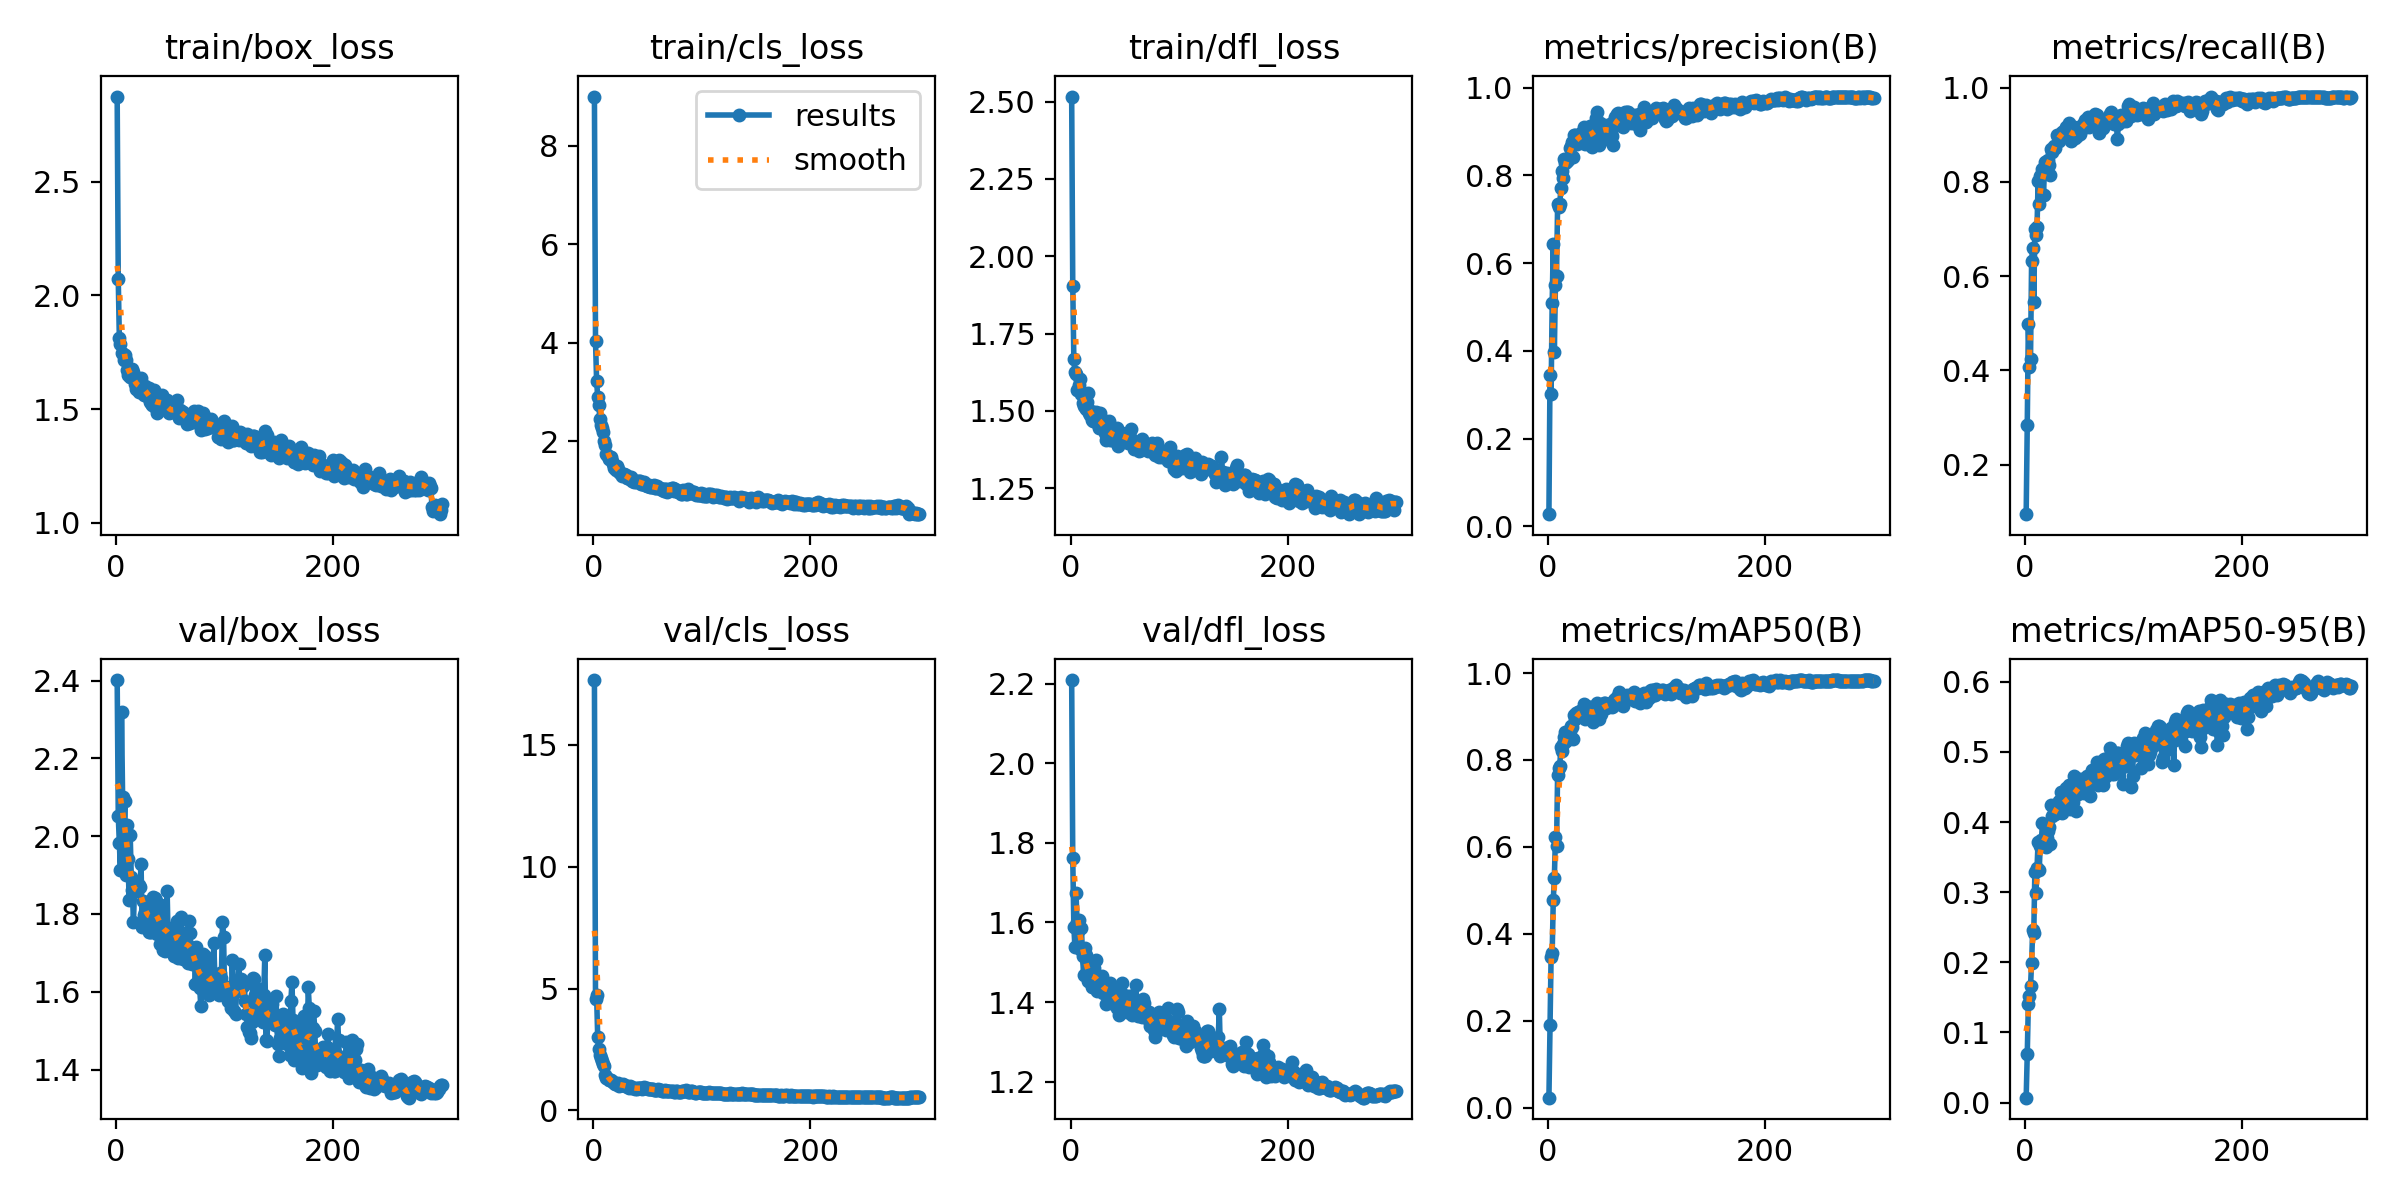

The data file committed next to this chart (first rows):
epoch, train/box_loss, train/cls_loss, train/dfl_loss, metrics/precision(B), metrics/recall(B), metrics/mAP50(B), metrics/mAP50-95(B), val/box_loss, val/cls_loss, val/dfl_loss, lr/pg0, lr/pg1, lr/pg2
1, 2.876, 9, 2.517, 0.02801, 0.09452, 0.02336, 0.00693, 2.401, 17.66, 2.209, 0.0001534, 0.0001534, 0.0001534
2, 2.07, 4.035, 1.903, 0.3463, 0.2845, 0.191, 0.06908, 2.053, 4.575, 1.761, 0.0003135, 0.0003135, 0.0003135
3, 1.812, 3.229, 1.667, 0.3024, 0.4981, 0.3476, 0.1405, 1.982, 4.754, 1.59, 0.0004735, 0.0004735, 0.0004735
4, 1.788, 2.903, 1.625, 0.5092, 0.4066, 0.3562, 0.1524, 1.912, 3.03, 1.538, 0.0006335, 0.0006335, 0.0006335
5, 1.746, 2.738, 1.618, 0.6428, 0.4243, 0.4774, 0.1659, 2.319, 2.538, 1.673, 0.0006667, 0.0006667, 0.0006667
6, 1.744, 2.458, 1.569, 0.398, 0.633, 0.5286, 0.1995, 2.1, 2.296, 1.601, 0.0006666, 0.0006666, 0.0006666
7, 1.716, 2.319, 1.569, 0.5512, 0.6597, 0.6226, 0.2462, 1.997, 2.166, 1.579, 0.0006664, 0.0006664, 0.0006664
8, 1.74, 2.261, 1.582, 0.5706, 0.5448, 0.6017, 0.2412, 2.09, 2.035, 1.606, 0.0006661, 0.0006661, 0.0006661
9, 1.716, 2.182, 1.602, 0.7338, 0.7004, 0.7663, 0.3293, 1.899, 1.916, 1.533, 0.0006658, 0.0006658, 0.0006658
10, 1.672, 2.012, 1.554, 0.7291, 0.6876, 0.7809, 0.2984, 2.03, 1.806, 1.585, 0.0006655, 0.0006655, 0.0006655
11, 1.648, 1.911, 1.526, 0.7338, 0.7052, 0.7872, 0.3338, 1.94, 1.454, 1.517, 0.0006652, 0.0006652, 0.0006652
12, 1.648, 1.732, 1.516, 0.7721, 0.8026, 0.8307, 0.372, 1.837, 1.327, 1.467, 0.0006648, 0.0006648, 0.0006648
13, 1.643, 1.712, 1.511, 0.8099, 0.754, 0.8198, 0.3322, 2.002, 1.334, 1.536, 0.0006644, 0.0006644, 0.0006644
14, 1.642, 1.641, 1.504, 0.7933, 0.8128, 0.8365, 0.3664, 1.895, 1.255, 1.518, 0.0006639, 0.0006639, 0.0006639
15, 1.678, 1.668, 1.528, 0.837, 0.8158, 0.8524, 0.3738, 1.861, 1.232, 1.5, 0.0006635, 0.0006635, 0.0006635
16, 1.665, 1.671, 1.558, 0.8285, 0.8285, 0.8643, 0.3982, 1.78, 1.244, 1.452, 0.0006629, 0.0006629, 0.0006629
17, 1.612, 1.593, 1.492, 0.8308, 0.7725, 0.8433, 0.3701, 1.864, 1.221, 1.453, 0.0006624, 0.0006624, 0.0006624
18, 1.587, 1.539, 1.485, 0.8335, 0.8427, 0.8599, 0.3733, 1.86, 1.159, 1.467, 0.0006618, 0.0006618, 0.0006618
19, 1.588, 1.459, 1.498, 0.8352, 0.8258, 0.851, 0.3643, 1.867, 1.143, 1.458, 0.0006611, 0.0006611, 0.0006611
20, 1.608, 1.472, 1.47, 0.8628, 0.8449, 0.8666, 0.3773, 1.867, 1.095, 1.437, 0.0006605, 0.0006605, 0.0006605
21, 1.575, 1.417, 1.465, 0.8671, 0.8467, 0.8785, 0.3869, 1.875, 1.09, 1.467, 0.0006598, 0.0006598, 0.0006598
22, 1.618, 1.493, 1.482, 0.8767, 0.8362, 0.8761, 0.3929, 1.87, 1.082, 1.487, 0.0006591, 0.0006591, 0.0006591
23, 1.635, 1.425, 1.495, 0.8427, 0.8156, 0.8493, 0.3686, 1.927, 1.113, 1.506, 0.0006583, 0.0006583, 0.0006583
24, 1.584, 1.362, 1.461, 0.892, 0.8695, 0.9024, 0.4242, 1.766, 1.015, 1.429, 0.0006575, 0.0006575, 0.0006575
25, 1.591, 1.358, 1.478, 0.8928, 0.8642, 0.894, 0.4086, 1.833, 1.038, 1.45, 0.0006566, 0.0006566, 0.0006566
26, 1.56, 1.299, 1.443, 0.8807, 0.8709, 0.907, 0.4222, 1.797, 1.034, 1.436, 0.0006557, 0.0006557, 0.0006557
27, 1.601, 1.333, 1.492, 0.8707, 0.8773, 0.9024, 0.4122, 1.806, 1.068, 1.445, 0.0006548, 0.0006548, 0.0006548
28, 1.592, 1.335, 1.473, 0.881, 0.8731, 0.9104, 0.4122, 1.81, 1.051, 1.455, 0.0006539, 0.0006539, 0.0006539
29, 1.553, 1.301, 1.452, 0.8914, 0.8998, 0.9088, 0.414, 1.83, 1.002, 1.464, 0.0006529, 0.0006529, 0.0006529
30, 1.593, 1.316, 1.472, 0.8856, 0.8958, 0.9118, 0.4274, 1.753, 1.014, 1.422, 0.0006519, 0.0006519, 0.0006519
31, 1.53, 1.255, 1.448, 0.8956, 0.8875, 0.9044, 0.4302, 1.754, 0.9987, 1.427, 0.0006508, 0.0006508, 0.0006508
32, 1.527, 1.254, 1.428, 0.8985, 0.8974, 0.9075, 0.4215, 1.812, 0.9766, 1.434, 0.0006498, 0.0006498, 0.0006498
33, 1.519, 1.27, 1.405, 0.9102, 0.9019, 0.9286, 0.4426, 1.755, 0.9367, 1.396, 0.0006486, 0.0006486, 0.0006486
34, 1.539, 1.233, 1.452, 0.871, 0.9054, 0.8944, 0.4136, 1.845, 0.9929, 1.445, 0.0006475, 0.0006475, 0.0006475
35, 1.585, 1.272, 1.466, 0.8759, 0.9061, 0.9082, 0.4186, 1.804, 0.9676, 1.444, 0.0006463, 0.0006463, 0.0006463
36, 1.509, 1.186, 1.406, 0.9045, 0.9017, 0.9159, 0.422, 1.841, 0.9124, 1.449, 0.0006451, 0.0006451, 0.0006451
37, 1.534, 1.168, 1.444, 0.874, 0.9107, 0.9124, 0.4218, 1.833, 0.9152, 1.441, 0.0006438, 0.0006438, 0.0006438
38, 1.481, 1.18, 1.406, 0.9007, 0.9173, 0.9208, 0.4483, 1.748, 0.8923, 1.397, 0.0006425, 0.0006425, 0.0006425
39, 1.558, 1.161, 1.428, 0.912, 0.9147, 0.9157, 0.4341, 1.802, 0.9096, 1.426, 0.0006412, 0.0006412, 0.0006412
40, 1.539, 1.191, 1.411, 0.9057, 0.9247, 0.9214, 0.4532, 1.722, 0.8889, 1.395, 0.0006398, 0.0006398, 0.0006398
41, 1.506, 1.178, 1.42, 0.8641, 0.91, 0.8916, 0.4182, 1.823, 0.9078, 1.431, 0.0006385, 0.0006385, 0.0006385
42, 1.561, 1.182, 1.419, 0.8686, 0.886, 0.8879, 0.4195, 1.806, 0.9402, 1.429, 0.000637, 0.000637, 0.000637
43, 1.53, 1.194, 1.446, 0.9072, 0.8932, 0.9147, 0.4447, 1.708, 0.9097, 1.385, 0.0006356, 0.0006356, 0.0006356
44, 1.499, 1.13, 1.387, 0.9304, 0.9033, 0.9185, 0.4288, 1.77, 0.911, 1.391, 0.0006341, 0.0006341, 0.0006341
45, 1.525, 1.121, 1.426, 0.944, 0.9165, 0.932, 0.4651, 1.705, 0.8861, 1.367, 0.0006326, 0.0006326, 0.0006326
46, 1.53, 1.155, 1.426, 0.8885, 0.8943, 0.914, 0.4446, 1.74, 0.9307, 1.386, 0.000631, 0.000631, 0.000631
47, 1.539, 1.168, 1.428, 0.8687, 0.8975, 0.8941, 0.4165, 1.859, 0.9504, 1.446, 0.0006294, 0.0006294, 0.0006294
48, 1.492, 1.11, 1.411, 0.9186, 0.8967, 0.924, 0.4614, 1.73, 0.9196, 1.396, 0.0006278, 0.0006278, 0.0006278
49, 1.483, 1.087, 1.412, 0.878, 0.9152, 0.9059, 0.4396, 1.764, 0.907, 1.417, 0.0006262, 0.0006262, 0.0006262
50, 1.487, 1.093, 1.421, 0.9048, 0.9171, 0.9179, 0.4513, 1.735, 0.8797, 1.401, 0.0006245, 0.0006245, 0.0006245
51, 1.489, 1.106, 1.425, 0.9137, 0.9013, 0.9223, 0.462, 1.709, 0.8789, 1.394, 0.0006228, 0.0006228, 0.0006228
52, 1.492, 1.059, 1.409, 0.9144, 0.9115, 0.93, 0.4605, 1.717, 0.8649, 1.376, 0.000621, 0.000621, 0.000621
53, 1.486, 1.074, 1.395, 0.9035, 0.9236, 0.9321, 0.4614, 1.692, 0.8692, 1.384, 0.0006193, 0.0006193, 0.0006193
54, 1.496, 1.079, 1.4, 0.9025, 0.9167, 0.9192, 0.4418, 1.762, 0.8724, 1.415, 0.0006174, 0.0006174, 0.0006174
55, 1.51, 1.068, 1.414, 0.9027, 0.9321, 0.9219, 0.4516, 1.767, 0.8602, 1.396, 0.0006156, 0.0006156, 0.0006156
56, 1.539, 1.113, 1.442, 0.8975, 0.9271, 0.9287, 0.4499, 1.781, 0.846, 1.414, 0.0006137, 0.0006137, 0.0006137
57, 1.493, 1.038, 1.406, 0.9176, 0.9281, 0.9283, 0.4654, 1.686, 0.8465, 1.367, 0.0006118, 0.0006118, 0.0006118
58, 1.463, 1.054, 1.377, 0.8983, 0.9371, 0.9292, 0.4575, 1.737, 0.834, 1.383, 0.0006099, 0.0006099, 0.0006099
59, 1.497, 1.087, 1.398, 0.8894, 0.917, 0.9209, 0.4524, 1.751, 0.8364, 1.395, 0.000608, 0.000608, 0.000608
60, 1.489, 1.041, 1.381, 0.8689, 0.9224, 0.9253, 0.437, 1.793, 0.8628, 1.442, 0.000606, 0.000606, 0.000606
... 240 more rows
